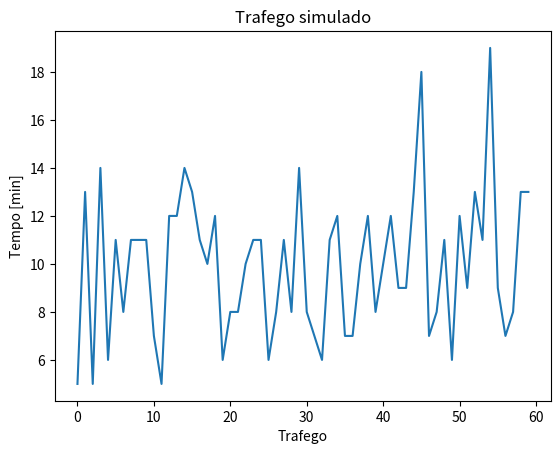
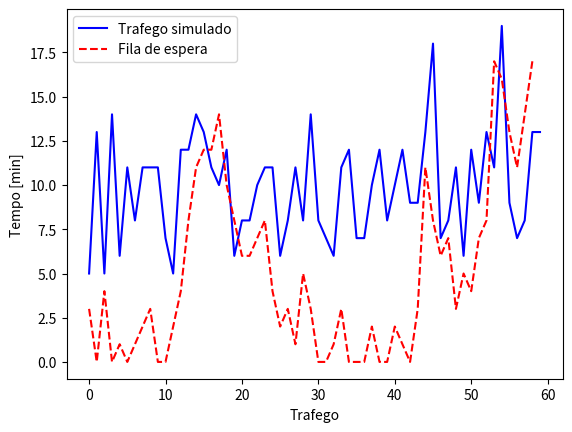

Source code (Python) for these figures, in order:
from scipy.stats import poisson
import matplotlib.pyplot as plt 

print(1-poisson.cdf(10,10))

k = [i for i in range(0,11)]
print(1-sum(poisson.pmf(k, 10)))

hora = 60
resp = list()

for i in range(1,hora+1):
    resp.append(poisson.rvs(10))

fila = list()
current = 0

for i in range(1,hora):
    if i == 1:
        if resp[i] >= 10:
            fila.append(resp[i]-10)
        else:
            fila.append(0)
    else:
        if resp[i] >= 10: # More than 10 incoming
            fila.append(resp[i]+fila[i-2]-10)
        else: # Less than 10 incoming
            if (resp[i]+fila[i-2] >= 10):
                fila.append(resp[i]+fila[i-2]-10)
            else:
                fila.append(0)
plt.figure()
plt.plot(resp)
plt.title("Trafego simulado")
plt.xlabel("Trafego")
plt.ylabel("Tempo [min]")
plt.show(block=False)

fig, ax = plt.subplots()
ax.plot(resp, '-b', label='Trafego simulado')
ax.plot(fila, '--r', label='Fila de espera')
plt.xlabel("Trafego")
plt.ylabel("Tempo [min]")
ax.legend()
plt.show()
